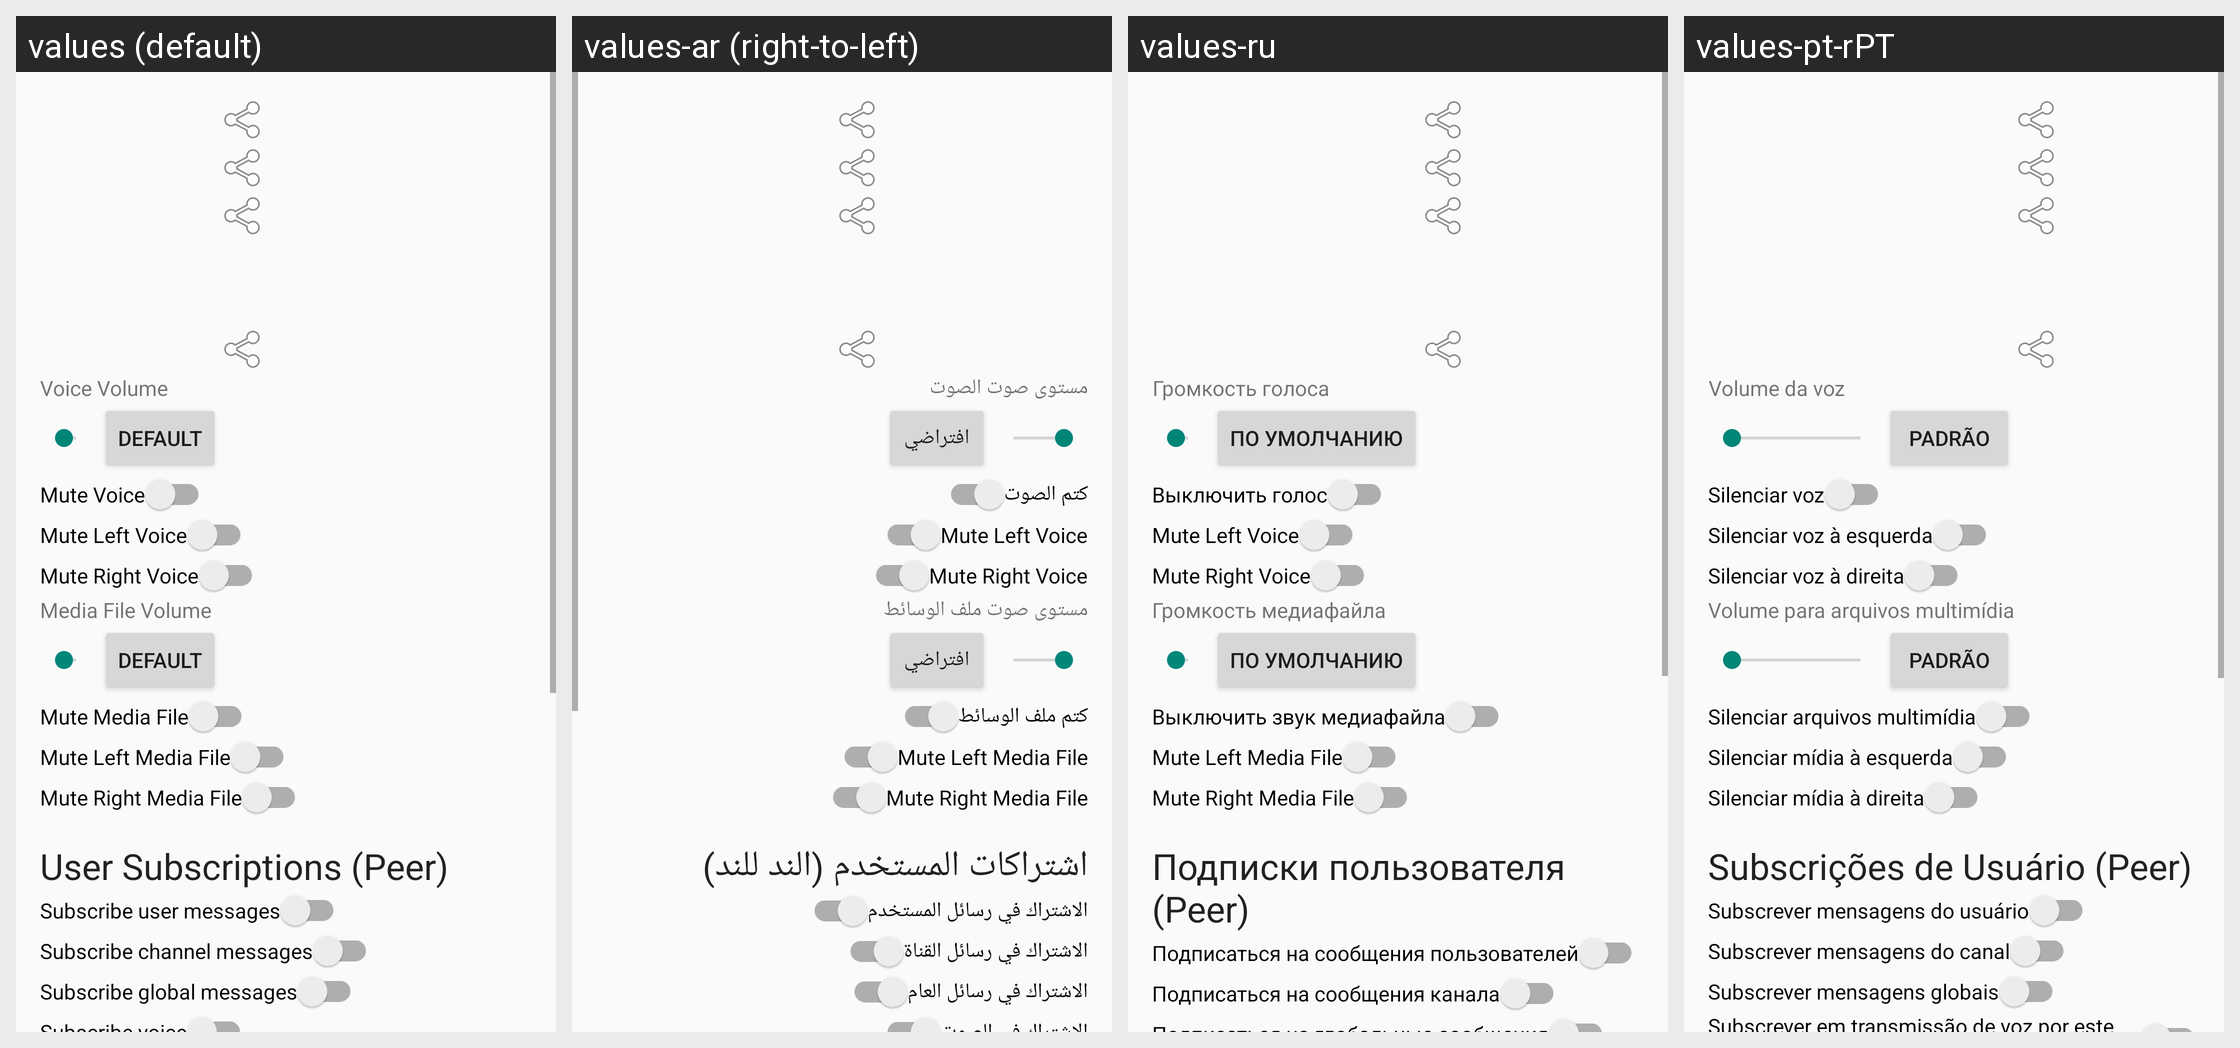

For this localized Android screen grid, give each drawn string resource with its value in every locale shown.
Android screen res/layout/activity_user_prop.xml rendered under 4 locales, left to right: values (default), values-ar (right-to-left), values-ru, values-pt-rPT. Device: Nexus 5 (rendered at 1080×1920; each locale shown at half size, 540×960, under a caption strip naming it); theme AppTheme.
Other locales in the repository, not shown: values-ar-rIQ, values-bg, values-es, values-es-rES, values-fa, values-in, values-pl, values-pt, values-pt-rBR, values-zh-rCN, values-zh-rTW.
Strings drawn on this screen, with the default value and each locale's value (text and hints the layout hard-codes, and strings that could not be matched under every locale, appear in the picture but are not listed):

user_prop_title_voice_volume
  values: Voice Volume
  values-ar: مستوى صوت الصوت
  values-ru: Громкость голоса
  values-pt-rPT: Volume da voz

default_
  values: Default
  values-ar: افتراضي
  values-ru: По умолчанию
  values-pt-rPT: Padrão

user_prop_title_mute_voice
  values: Mute Voice
  values-ar: كتم الصوت
  values-ru: Выключить голос
  values-pt-rPT: Silenciar voz

user_prop_title_mute_voice_left
  values: Mute Left Voice
  values-ar: Mute Left Voice  [not translated; the default value is used]
  values-ru: Mute Left Voice  [not translated; the default value is used]
  values-pt-rPT: Silenciar voz à esquerda

user_prop_title_mute_voice_right
  values: Mute Right Voice
  values-ar: Mute Right Voice  [not translated; the default value is used]
  values-ru: Mute Right Voice  [not translated; the default value is used]
  values-pt-rPT: Silenciar voz à direita

user_prop_title_mute_media_left
  values: Mute Left Media File
  values-ar: Mute Left Media File  [not translated; the default value is used]
  values-ru: Mute Left Media File  [not translated; the default value is used]
  values-pt-rPT: Silenciar mídia à esquerda

user_prop_title_mute_media_right
  values: Mute Right Media File
  values-ar: Mute Right Media File  [not translated; the default value is used]
  values-ru: Mute Right Media File  [not translated; the default value is used]
  values-pt-rPT: Silenciar mídia à direita

user_prop_title_subscribe_chan_msg
  values: Subscribe channel messages
  values-ar: الاشتراك في رسائل القناة
  values-ru: Подписаться на сообщения канала
  values-pt-rPT: Subscrever mensagens do canal
